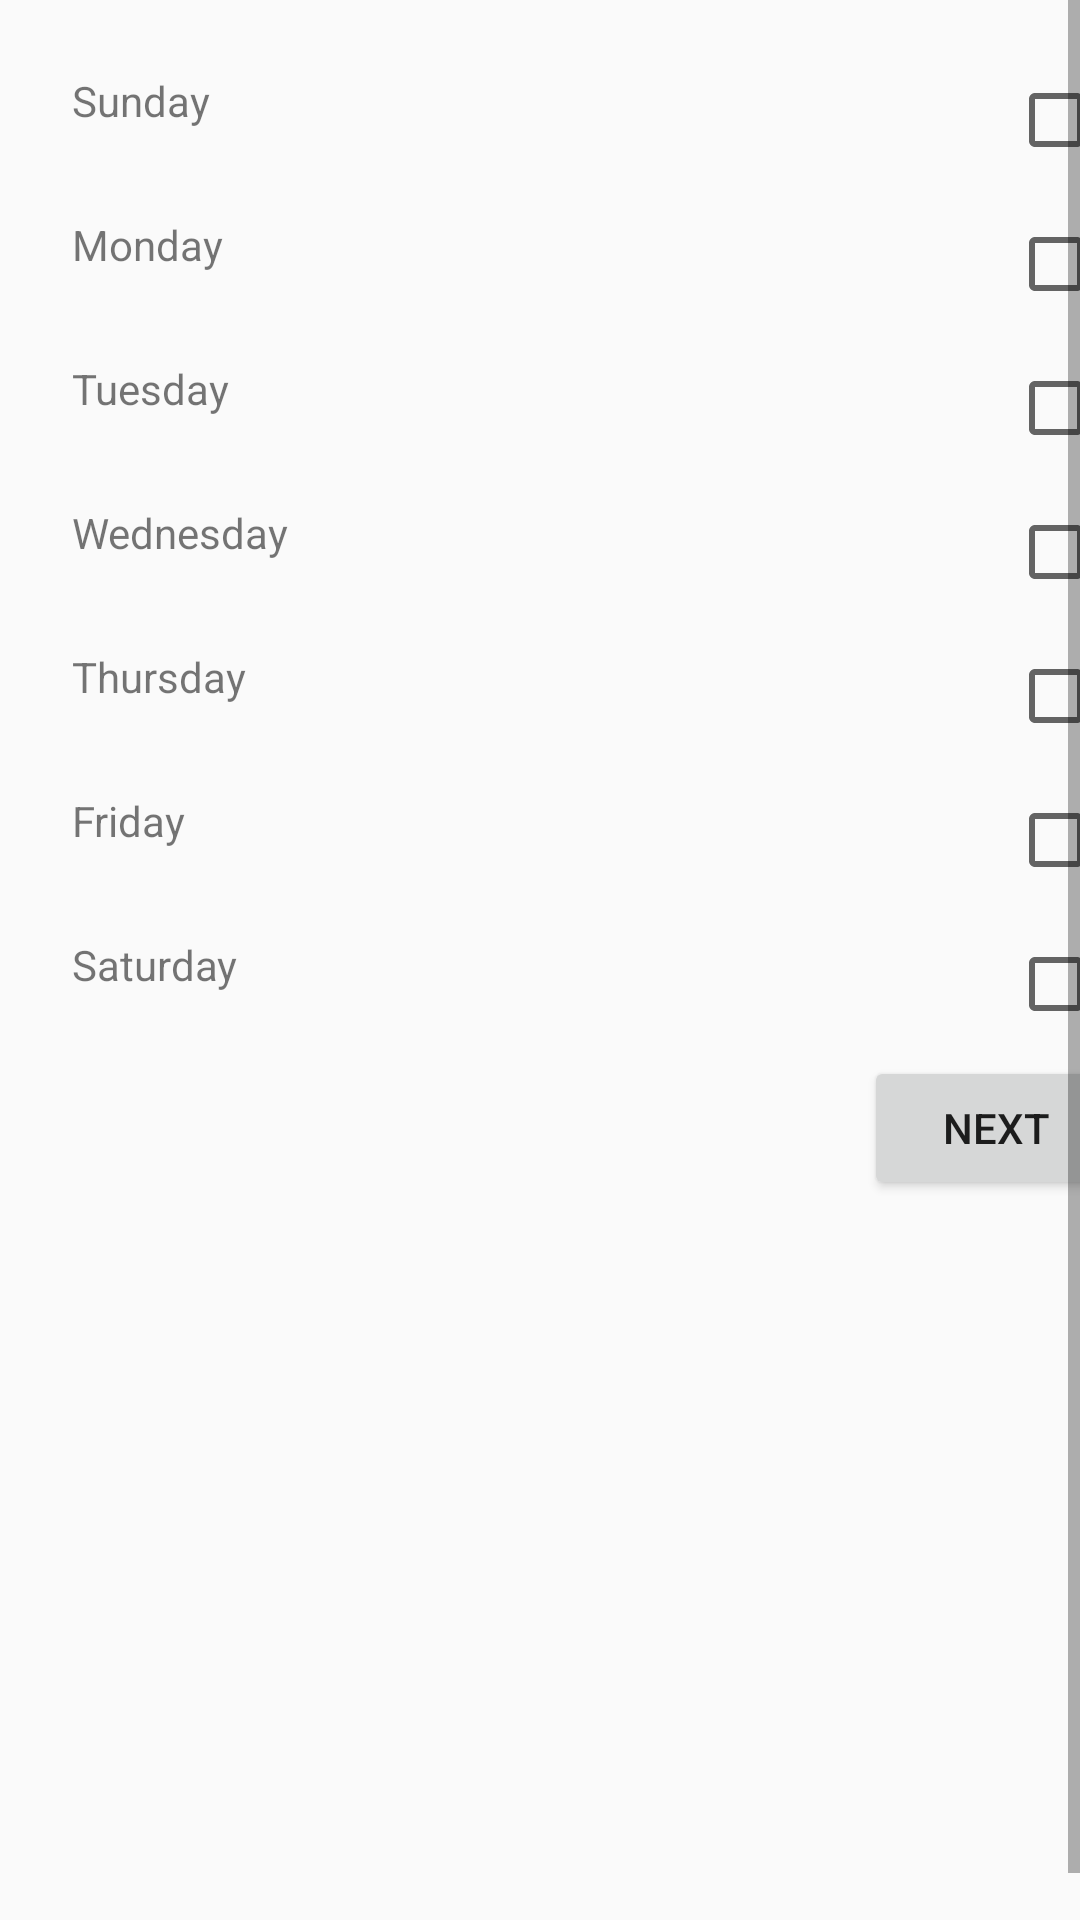

Android layout source for this screen:
<!-- AndroidManifest.xml: application theme AppTheme -->
<!-- res/layout/activity_time.xml -->
<?xml version="1.0" encoding="utf-8"?>
<ScrollView xmlns:android="http://schemas.android.com/apk/res/android"
    xmlns:app="http://schemas.android.com/apk/res-auto"
    xmlns:tools="http://schemas.android.com/tools"
    android:layout_width="match_parent"
    android:layout_height="match_parent"
    android:fillViewport="true"
    tools:context=".Time">

    <LinearLayout
        android:layout_width="match_parent"
        android:layout_margin="16dp"
        android:orientation="vertical"
        android:layout_height="match_parent">

        <LinearLayout
            android:layout_margin="8dp"
            android:layout_width="match_parent"
            android:layout_height="wrap_content"
            android:orientation="horizontal">

            <TextView
                android:id="@+id/txt_Sunday"
                android:layout_width="0dp"
                android:layout_weight="1"
                android:layout_height="wrap_content"
                android:text="Sunday"
                />
            <CheckBox
                android:id="@+id/ch_Sunday"
                android:layout_width="wrap_content"
                android:layout_height="wrap_content"
                android:layout_gravity="right"
                />

        </LinearLayout>
        <LinearLayout
            android:layout_margin="8dp"
            android:layout_width="match_parent"
            android:layout_height="wrap_content"
            android:orientation="horizontal">

            <TextView
                android:id="@+id/txt_Monday"
                android:layout_width="0dp"
                android:layout_weight="1"
                android:layout_height="wrap_content"
                android:text="Monday"
                />
            <CheckBox
                android:id="@+id/ch_Monday"
                android:layout_width="wrap_content"
                android:layout_height="wrap_content"
                android:layout_gravity="right"
                />

        </LinearLayout>
        <LinearLayout
            android:layout_margin="8dp"
            android:layout_width="match_parent"
            android:layout_height="wrap_content"
            android:orientation="horizontal">

            <TextView
                android:id="@+id/txt_Tuesday"
                android:layout_width="0dp"
                android:layout_weight="1"
                android:layout_height="wrap_content"
                android:text="Tuesday"
                />
            <CheckBox
                android:id="@+id/ch_Tuesday"
                android:layout_width="wrap_content"
                android:layout_height="wrap_content"
                android:layout_gravity="right"
                />

        </LinearLayout>
        <LinearLayout
            android:layout_margin="8dp"
            android:layout_width="match_parent"
            android:layout_height="wrap_content"
            android:orientation="horizontal">

            <TextView
                android:id="@+id/txt_Wednesday"
                android:layout_width="0dp"
                android:layout_weight="1"
                android:layout_height="wrap_content"
                android:text="Wednesday"
                />
            <CheckBox
                android:id="@+id/ch_Wednesday"
                android:layout_width="wrap_content"
                android:layout_height="wrap_content"
                android:layout_gravity="right"
                />

        </LinearLayout>
        <LinearLayout
            android:layout_margin="8dp"
            android:layout_width="match_parent"
            android:layout_height="wrap_content"
            android:orientation="horizontal">

            <TextView
                android:id="@+id/txt_Thursday"
                android:layout_width="0dp"
                android:layout_weight="1"
                android:layout_height="wrap_content"
                android:text="Thursday"
                />
            <CheckBox
                android:id="@+id/ch_Thursday"
                android:layout_width="wrap_content"
                android:layout_height="wrap_content"
                android:layout_gravity="right"
                />

        </LinearLayout>
        <LinearLayout
            android:layout_margin="8dp"
            android:layout_width="match_parent"
            android:layout_height="wrap_content"
            android:orientation="horizontal">

            <TextView
                android:id="@+id/txt_Friday"
                android:layout_width="0dp"
                android:layout_weight="1"
                android:layout_height="wrap_content"
                android:text="Friday"
                />
            <CheckBox
                android:id="@+id/ch_Friday"
                android:layout_width="wrap_content"
                android:layout_height="wrap_content"
                android:layout_gravity="right"
                />

        </LinearLayout>
        <LinearLayout
            android:layout_margin="8dp"
            android:layout_width="match_parent"
            android:layout_height="wrap_content"
            android:orientation="horizontal">

            <TextView
                android:id="@+id/txt_Saturday"
                android:layout_width="0dp"
                android:layout_weight="1"
                android:layout_height="wrap_content"
                android:text="Saturday"
                />
            <CheckBox
                android:id="@+id/ch_Saturday"
                android:layout_width="wrap_content"
                android:layout_height="wrap_content"
                android:layout_gravity="right"
                />

        </LinearLayout>

        <Button
            android:id="@+id/btn_next_time"
            android:layout_width="wrap_content"
            android:layout_height="wrap_content"
            android:text="next"
            android:layout_gravity="end"/>

    </LinearLayout>

</ScrollView>
<!-- resources referenced by this layout -->
<resources>
  <style name="AppTheme" parent="Theme.AppCompat.Light.DarkActionBar">
          <item name="colorPrimary">@color/colorPrimary</item>
          <item name="colorPrimaryDark">@color/colorPrimaryDark</item>
          <item name="colorAccent">@color/colorAccent</item>
      </style>
  <color name="colorPrimary">#ffa500</color>
  <color name="colorPrimaryDark">#e59400</color>
  <color name="colorAccent">#ff7500</color>
</resources>
